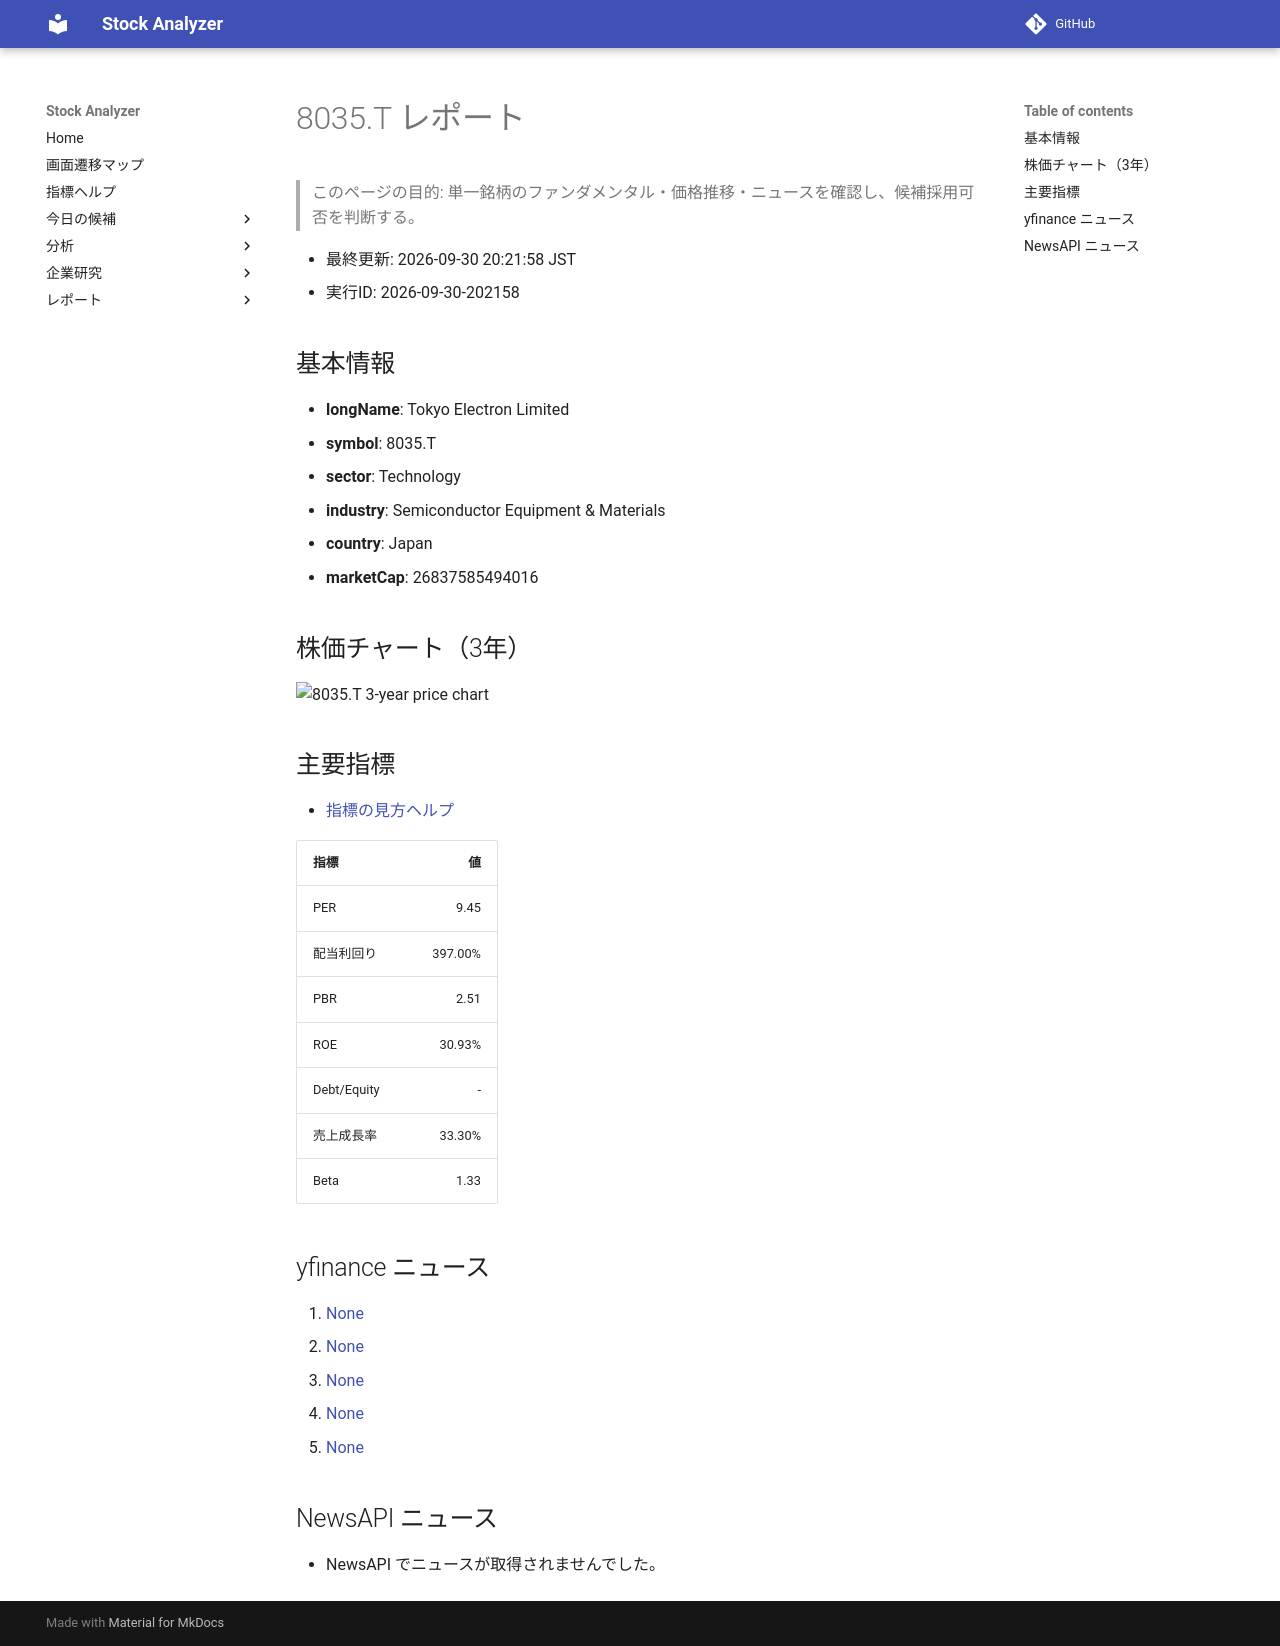

repository: Yumi-note/Making-APP · page: reports/2026-09-30/202158/8035_T/index.html · generator: mkdocs

# 8035.T レポート

> このページの目的: 単一銘柄のファンダメンタル・価格推移・ニュースを確認し、候補採用可否を判断する。

- 最終更新: 2026-09-30 20:21:58 JST
- 実行ID: 2026-09-30-202158

## 基本情報

- **longName**: Tokyo Electron Limited
- **symbol**: 8035.T
- **sector**: Technology
- **industry**: Semiconductor Equipment & Materials
- **country**: Japan
- **marketCap**: 26837585494016

## 株価チャート（3年）

![8035.T 3-year price chart](8035_T_3y.png)

## 主要指標

- [指標の見方ヘルプ](../../../../indicators.md)

| 指標 | 値 |
|---|---:|
| PER | 9.45 |
| 配当利回り | 397.00% |
| PBR | 2.51 |
| ROE | 30.93% |
| Debt/Equity | - |
| 売上成長率 | 33.30% |
| Beta | 1.33 |

## yfinance ニュース

1. [None](None)
2. [None](None)
3. [None](None)
4. [None](None)
5. [None](None)

## NewsAPI ニュース

- NewsAPI でニュースが取得されませんでした。
